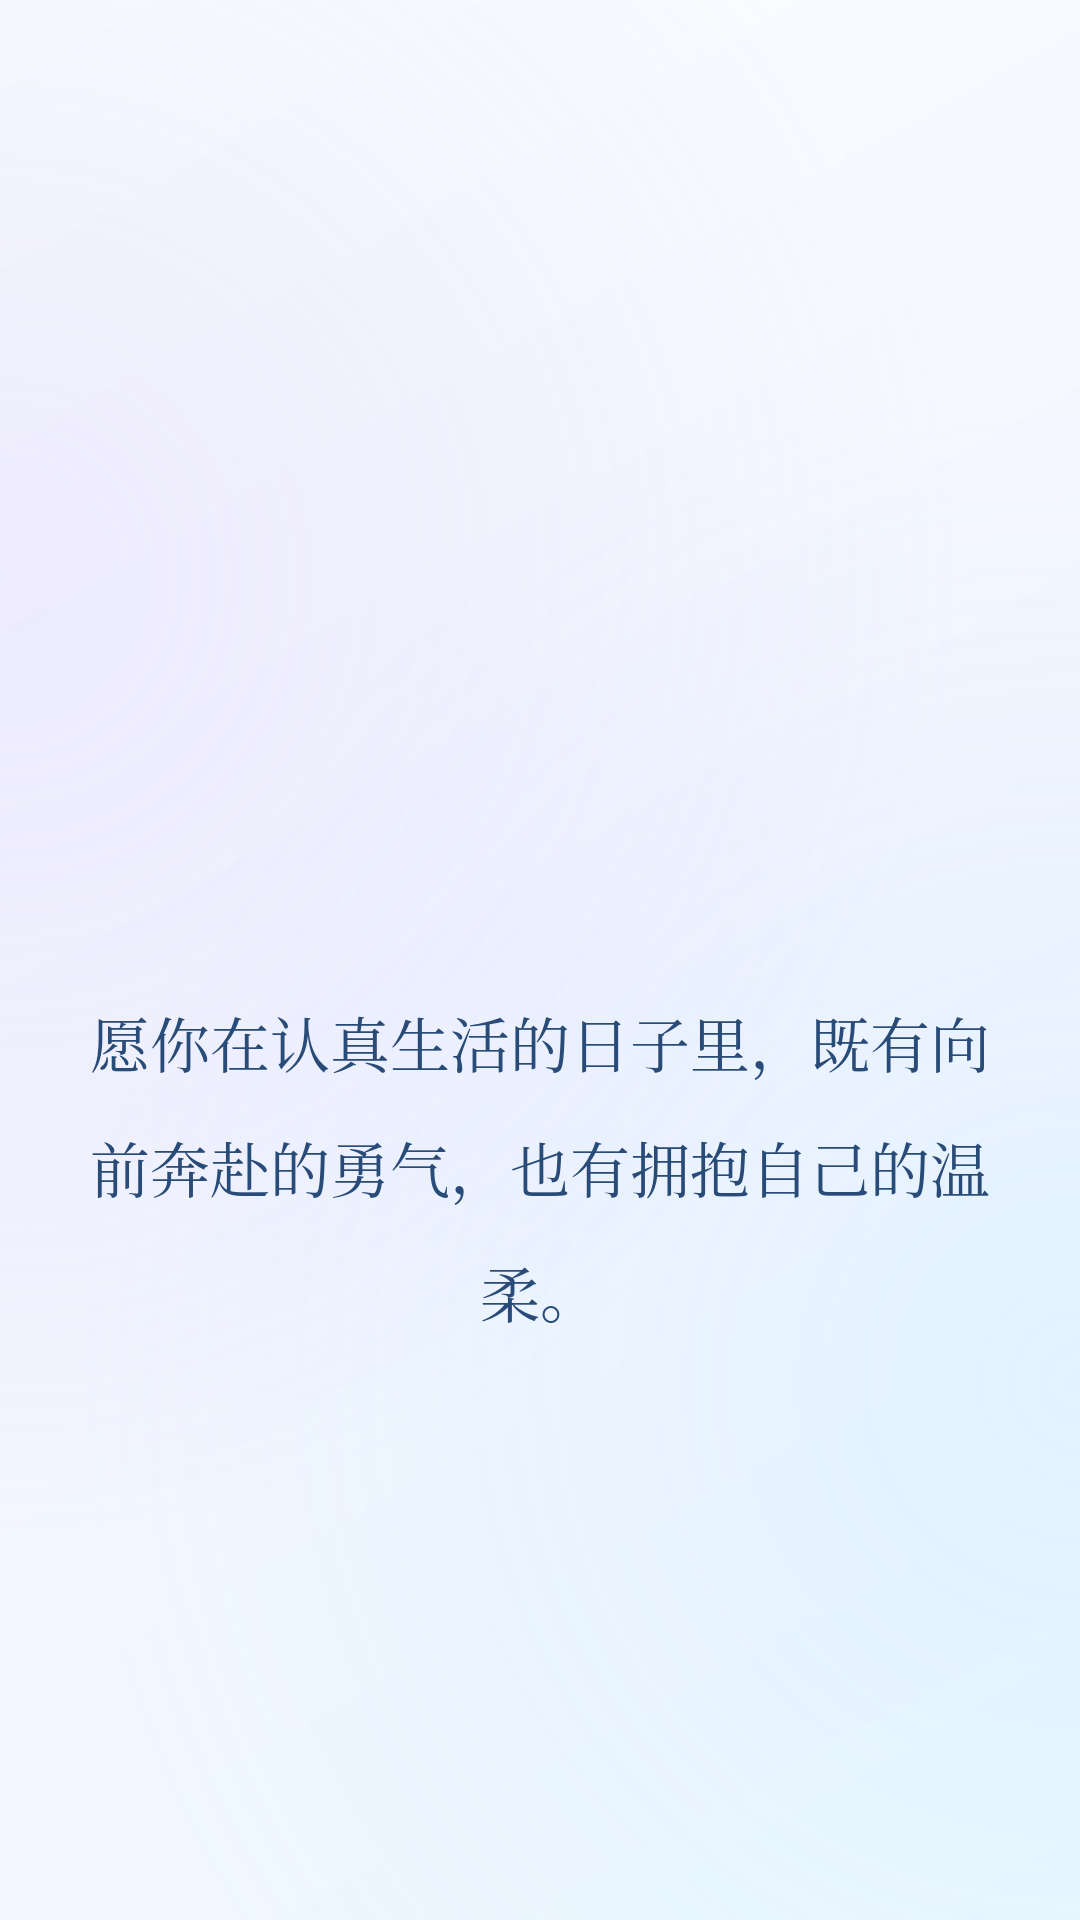

The Android layout XML behind this screen, and the referenced resources:
<!-- AndroidManifest.xml: fallback theme Theme.MaterialComponents.DayNight.NoActionBar -->
<!-- res/layout/view_startup_quote.xml -->
<?xml version="1.0" encoding="utf-8"?>
<FrameLayout xmlns:android="http://schemas.android.com/apk/res/android"
    android:layout_width="match_parent"
    android:layout_height="match_parent"
    android:background="@drawable/launch_background"
    android:clickable="true"
    android:focusable="true">

    <LinearLayout
        android:layout_width="match_parent"
        android:layout_height="wrap_content"
        android:layout_gravity="center"
        android:layout_marginStart="24dp"
        android:layout_marginEnd="24dp"
        android:gravity="center_horizontal"
        android:orientation="vertical">

        <ImageView
            android:id="@+id/startup_quote_icon"
            android:layout_width="104dp"
            android:layout_height="104dp"
            android:contentDescription="@null"
            android:scaleType="fitCenter"
            android:src="@drawable/startup_brand_icon" />

        <Space
            android:layout_width="1dp"
            android:layout_height="34dp" />

        <TextView
            android:id="@+id/startup_quote_text"
            android:layout_width="match_parent"
            android:layout_height="132dp"
            android:fontFamily="serif"
            android:gravity="center"
            android:includeFontPadding="false"
            android:lineSpacingMultiplier="1.45"
            android:maxLines="3"
            android:text="@string/startup_quote_default"
            android:textColor="#284B77"
            android:textSize="20sp"
            android:textStyle="normal" />
    </LinearLayout>
</FrameLayout>
<!-- resources referenced by this layout -->
<resources>
  <!-- drawable launch_background (drawable-v21) -->
  <?xml version="1.0" encoding="utf-8"?>
  <layer-list xmlns:android="http://schemas.android.com/apk/res/android">
      <item>
          <shape android:shape="rectangle">
              <gradient
                  android:angle="315"
                  android:centerColor="#F4F6FF"
                  android:endColor="#EDF8FF"
                  android:startColor="#FBFDFF"
                  android:type="linear" />
          </shape>
      </item>
      <item>
          <shape android:shape="rectangle">
              <gradient
                  android:centerX="0.0"
                  android:centerY="0.3"
                  android:endColor="#00B6A3F2"
                  android:gradientRadius="320dp"
                  android:startColor="#2AB6A3F2"
                  android:type="radial" />
          </shape>
      </item>
      <item>
          <shape android:shape="rectangle">
              <gradient
                  android:centerX="1.0"
                  android:centerY="0.72"
                  android:endColor="#0089D4FF"
                  android:gradientRadius="336dp"
                  android:startColor="#2289D4FF"
                  android:type="radial" />
          </shape>
      </item>
  </layer-list>
  <string name="startup_quote_default">愿你在认真生活的日子里，既有向前奔赴的勇气，也有拥抱自己的温柔。</string>
</resources>
